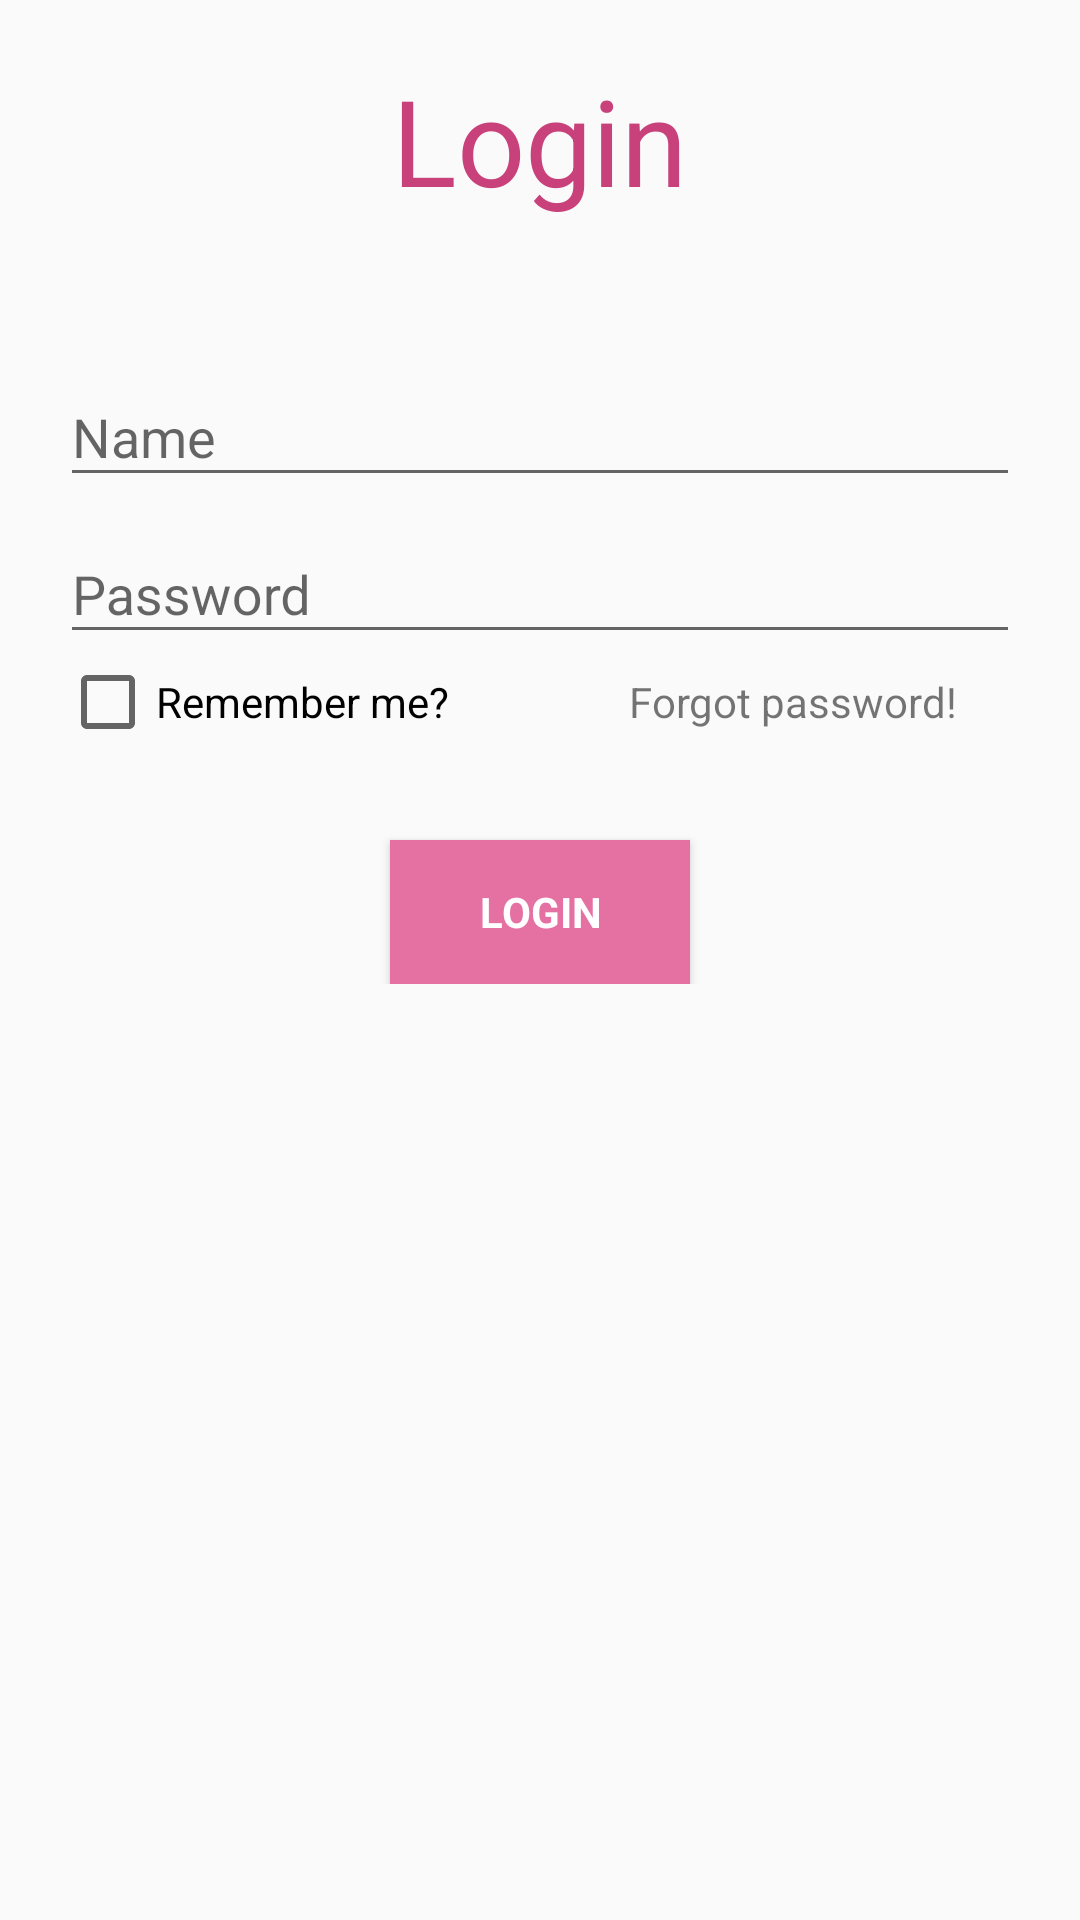

Android layout source for this screen:
<!-- AndroidManifest.xml: activity theme AppTheme.NoActionBar -->
<!-- res/layout/activity_login.xml -->
<?xml version="1.0" encoding="utf-8"?>
<LinearLayout xmlns:android="http://schemas.android.com/apk/res/android"
    xmlns:tools="http://schemas.android.com/tools"
    android:layout_width="match_parent"
    android:layout_height="match_parent"
    android:gravity="center_horizontal"
    android:orientation="vertical"
    android:paddingBottom="@dimen/activity_vertical_margin"
    android:paddingLeft="@dimen/activity_horizontal_margin"
    android:paddingRight="@dimen/activity_horizontal_margin"
    android:paddingTop="@dimen/activity_vertical_margin"
    tools:context=".LoginActivity"
    android:padding="20dp">


    <TextView
        android:layout_width="wrap_content"
        android:layout_height="wrap_content"
        android:text="Login"
        android:textColor="@color/colorPrimary"
        android:textSize="40dp"

        />
    
    <ProgressBar
        android:id="@+id/login_progress"
        style="?android:attr/progressBarStyleLarge"
        android:layout_width="wrap_content"
        android:layout_height="wrap_content"
        android:layout_marginBottom="8dp"
        android:visibility="gone" />

    <ScrollView
        android:id="@+id/login_form"
        android:layout_width="match_parent"
        android:layout_height="match_parent"
        android:layout_marginTop="40dp">

        <LinearLayout
            android:id="@+id/email_login_form"
            android:layout_width="match_parent"
            android:layout_height="wrap_content"
            android:orientation="vertical">

            <android.support.design.widget.TextInputLayout
                android:layout_width="match_parent"
                android:layout_height="wrap_content">

                <AutoCompleteTextView
                    android:id="@+id/edtname"
                    android:layout_width="match_parent"
                    android:layout_height="wrap_content"
                    android:hint="Name"

                    android:inputType="textEmailAddress"
                    android:maxLines="1"
                    android:singleLine="true" />

            </android.support.design.widget.TextInputLayout>

            <android.support.design.widget.TextInputLayout
                android:layout_width="match_parent"
                android:layout_height="wrap_content">

                <EditText
                    android:id="@+id/edtpassword"
                    android:layout_width="match_parent"
                    android:layout_height="wrap_content"
                    android:hint="Password"
                    android:imeActionId="6"
                    android:imeActionLabel="@string/action_sign_in_short"
                    android:imeOptions="actionUnspecified"
                    android:inputType="textPassword"
                    android:maxLines="1"
                    android:singleLine="true" />

            </android.support.design.widget.TextInputLayout>
          <LinearLayout
              android:layout_width="match_parent"
              android:layout_height="wrap_content"
              android:orientation="horizontal">
              <CheckBox
                  android:layout_width="wrap_content"
                  android:layout_height="wrap_content"
                  android:text="Remember me?"
                  />
              <TextView
                 android:layout_marginLeft="60dp"
                  android:layout_width="wrap_content"
                  android:layout_height="wrap_content"
                  android:text="Forgot password!"></TextView>
          </LinearLayout>


            <Button
                android:id="@+id/btnlogin"
                style="?android:textAppearanceSmall"
                android:layout_width="100dp"
                android:layout_height="wrap_content"
                android:layout_marginTop="30dp"
                android:text="Login"
                android:layout_gravity="center"
                android:textStyle="bold"
                android:textColor="@color/colortext"
                android:background="@color/colorPrimaryDark"/>

        </LinearLayout>
    </ScrollView>
</LinearLayout>
<!-- resources referenced by this layout -->
<resources>
  <color name="colorPrimary">#C8417B</color>
  <color name="colorPrimaryDark">#E571A3</color>
  <color name="colortext">#ffffff</color>
  <string name="action_sign_in_short">Sign in</string>
  <style name="AppTheme.NoActionBar" parent="Theme.AppCompat.Light.DarkActionBar">
          
          <item name="colorPrimary">@color/colorPrimary</item>
          <item name="colorPrimaryDark">@color/colorPrimaryDark</item>
          <item name="colorAccent">@color/colorAccent</item>
      </style>
  <color name="colorAccent">#E571A3</color>
</resources>
